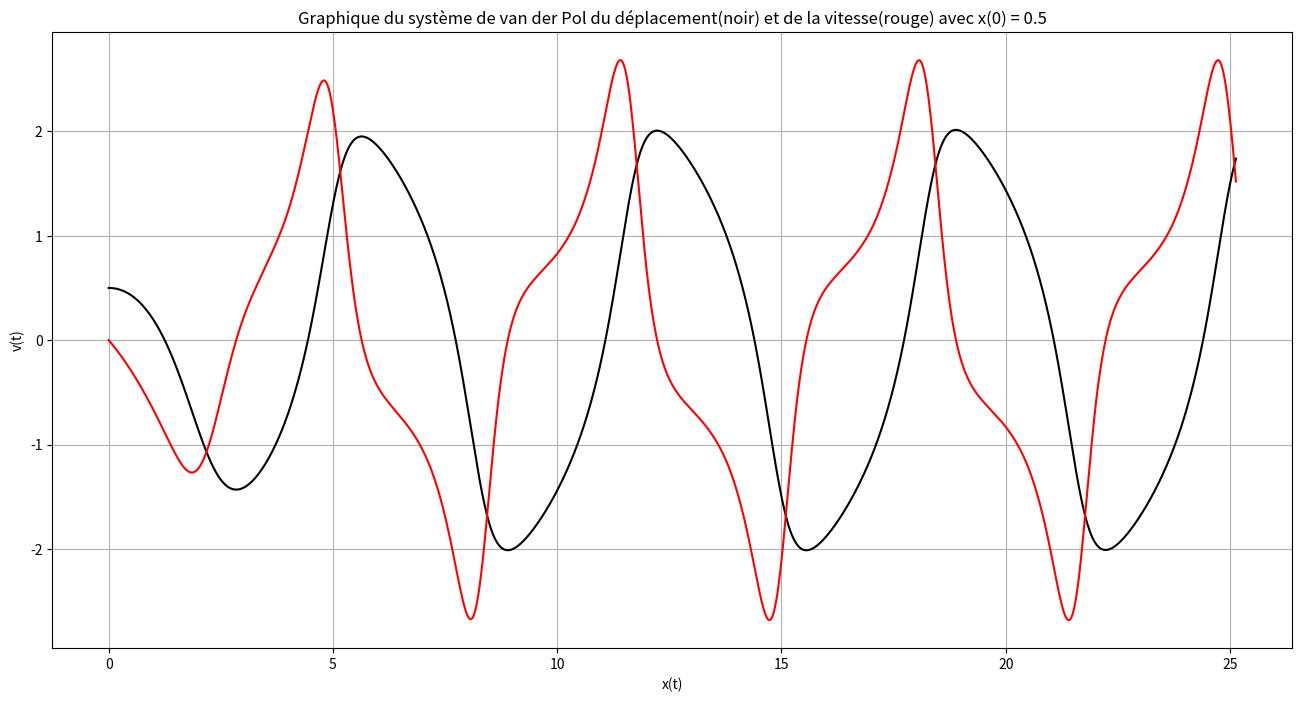

Generate this figure with matplotlib:
import matplotlib.pyplot as plt
import numpy as np
from scipy.integrate import solve_ivp
import scipy.constants as cst

# vdp avec epsilon=1 déjà dans l'équation de x3
def vdp(t,x):
    x1 = x[0]
    x2 = x[1]
    x3 = -x1 - (x1 ** 2 - 1) * x2
    return np.array([x2, x3], float)

# fonction qui fait la liste de points d'intervalle h entre t=0 et t=8*pi
def rangetemps(N, trange):
   return np.arange(trange[0], trange[1], (trange[1] - trange[0]) / N)

def graph(axe_y1, axe_y2, axe_x, titre):
    plt.figure(figsize=(16,8))
    plt.xlabel("x(t)")
    plt.ylabel("v(t)")
    plt.title(titre)
    plt.grid()
    plt.plot(axe_x, axe_y1, "k-")
    plt.plot(axe_x, axe_y2, "r-")
    plt.show()

# on pose le range, on trouve notre liste de temps et on solutionne pour obtenir notre graphique
if __name__ == "__main__":
    trange = [0, 8 * cst.pi]
    t = rangetemps(1000000, trange)

    solution = solve_ivp(vdp, [0, 8 * cst.pi], [0.5, 0], t_eval=t, method='RK45')
    sol = solution.y

    graph(sol[0], sol[1], t, "Graphique du système de van der Pol du déplacement(noir) et de la vitesse(rouge) avec x(0) = 0.5")